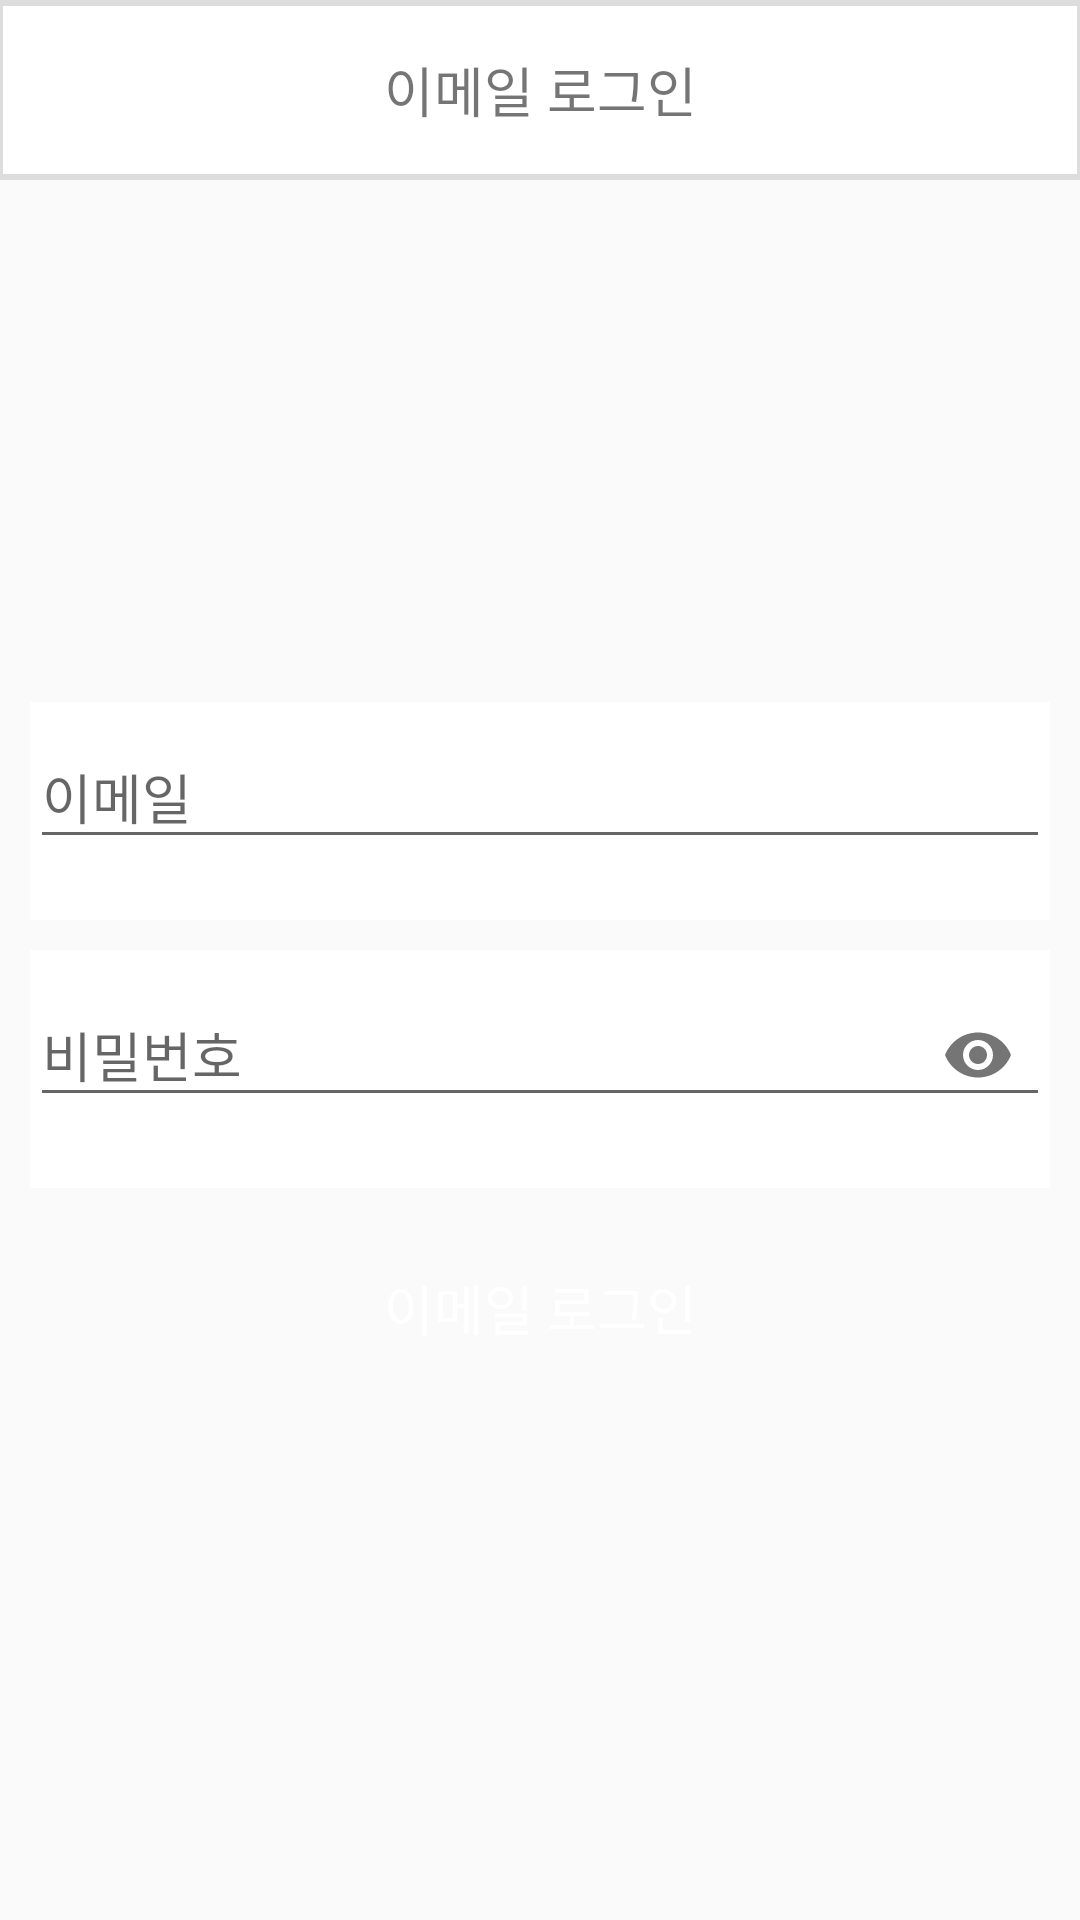

Here is an Android app screen rendered from its layout file. Give the layout XML and the strings, colors and styles it references.
<!-- AndroidManifest.xml: application theme Theme.Mysololife -->
<!-- res/layout/activity_login.xml -->
<?xml version="1.0" encoding="utf-8"?>
<androidx.constraintlayout.widget.ConstraintLayout
    xmlns:android="http://schemas.android.com/apk/res/android"
    xmlns:app="http://schemas.android.com/apk/res-auto"
    xmlns:tools="http://schemas.android.com/tools"
    android:layout_width="match_parent"
    android:layout_height="match_parent"
    tools:context=".auth.LoginActivity">

    
    <TextView
        android:id="@+id/appBar"
        android:layout_width="match_parent"
        android:layout_height="60dp"
        android:background="@drawable/appbar"
        android:gravity="center"
        android:text="@string/login"
        android:textSize="18sp"
        app:layout_constraintEnd_toEndOf="parent"
        app:layout_constraintStart_toStartOf="parent"
        app:layout_constraintTop_toTopOf="parent" />

    <LinearLayout
        android:layout_width="match_parent"
        android:layout_height="wrap_content"
        android:orientation="vertical"
        android:padding="10dp"
        app:layout_constraintBottom_toBottomOf="parent"
        app:layout_constraintEnd_toEndOf="parent"
        app:layout_constraintStart_toStartOf="parent"
        app:layout_constraintTop_toBottomOf="@+id/appBar">

        
        <com.google.android.material.textfield.TextInputLayout
            android:id="@+id/emailArea"
            android:layout_width="match_parent"
            android:layout_height="wrap_content"
            android:layout_marginVertical="5dp"
            android:background="@color/white"
            android:hint="@string/email"
            app:errorEnabled="true">

            <com.google.android.material.textfield.TextInputEditText
                android:id="@+id/email"
                android:layout_width="match_parent"
                android:layout_height="wrap_content"
                android:inputType="textEmailAddress" />

        </com.google.android.material.textfield.TextInputLayout>

        
        <com.google.android.material.textfield.TextInputLayout
            android:id="@+id/pwArea"
            android:layout_width="match_parent"
            android:layout_height="wrap_content"
            android:layout_marginVertical="5dp"
            android:background="@color/white"
            android:hint="@string/pw"
            app:errorEnabled="true"
            app:passwordToggleEnabled="true">

            <com.google.android.material.textfield.TextInputEditText
                android:id="@+id/pw"
                android:layout_width="match_parent"
                android:layout_height="wrap_content"
                android:inputType="textPassword" />

        </com.google.android.material.textfield.TextInputLayout>

        
        <Button
            android:id="@+id/loginBtn"
            android:layout_width="match_parent"
            android:layout_height="60dp"
            android:layout_marginVertical="5dp"
            android:background="@drawable/button_main"
            android:text="@string/login"
            android:textColor="@color/white"
            android:textSize="18sp" />

    </LinearLayout>

</androidx.constraintlayout.widget.ConstraintLayout>
<!-- resources referenced by this layout -->
<resources>
  <color name="white">#FFFFFFFF</color>
  <!-- drawable appbar (drawable) -->
  <?xml version="1.0" encoding="utf-8"?>
  <layer-list xmlns:android="http://schemas.android.com/apk/res/android" >
      <item>
          <shape
              android:shape="rectangle">
              <stroke android:width="1dp" android:color="#FFDDDDDD" />
              <solid android:color="@color/white" />
  
          </shape>
      </item>
  
      <item android:top="1dp" android:bottom="1dp">
          <shape
              android:shape="rectangle">
              <stroke android:width="1dp" android:color="#FFDDDDDD" />
              <solid android:color="@color/white" />
          </shape>
      </item>
  </layer-list>
  <string name="email">이메일</string>
  <string name="login">이메일 로그인</string>
  <string name="pw">비밀번호</string>
  <style name="Theme.Mysololife" parent="Theme.AppCompat.Light.NoActionBar">
  
          
          <item name="colorPrimary">@color/main</item>
          <item name="colorPrimaryVariant">@color/sub</item>
          <item name="colorOnPrimary">@color/white</item>
  
          
          <item name="colorSecondary">@color/teal_200</item>
          <item name="colorSecondaryVariant">@color/teal_700</item>
          <item name="colorOnSecondary">@color/black</item>
  
          
          <item name="android:statusBarColor" tools:targetApi="l">?attr/colorPrimaryVariant</item>
  
          
  
      </style>
  <color name="main">#FFAB66</color>
  <color name="sub">#DEFF8F</color>
  <color name="teal_200">#FF03DAC5</color>
  <color name="teal_700">#FF018786</color>
  <color name="black">#FF000000</color>
</resources>
